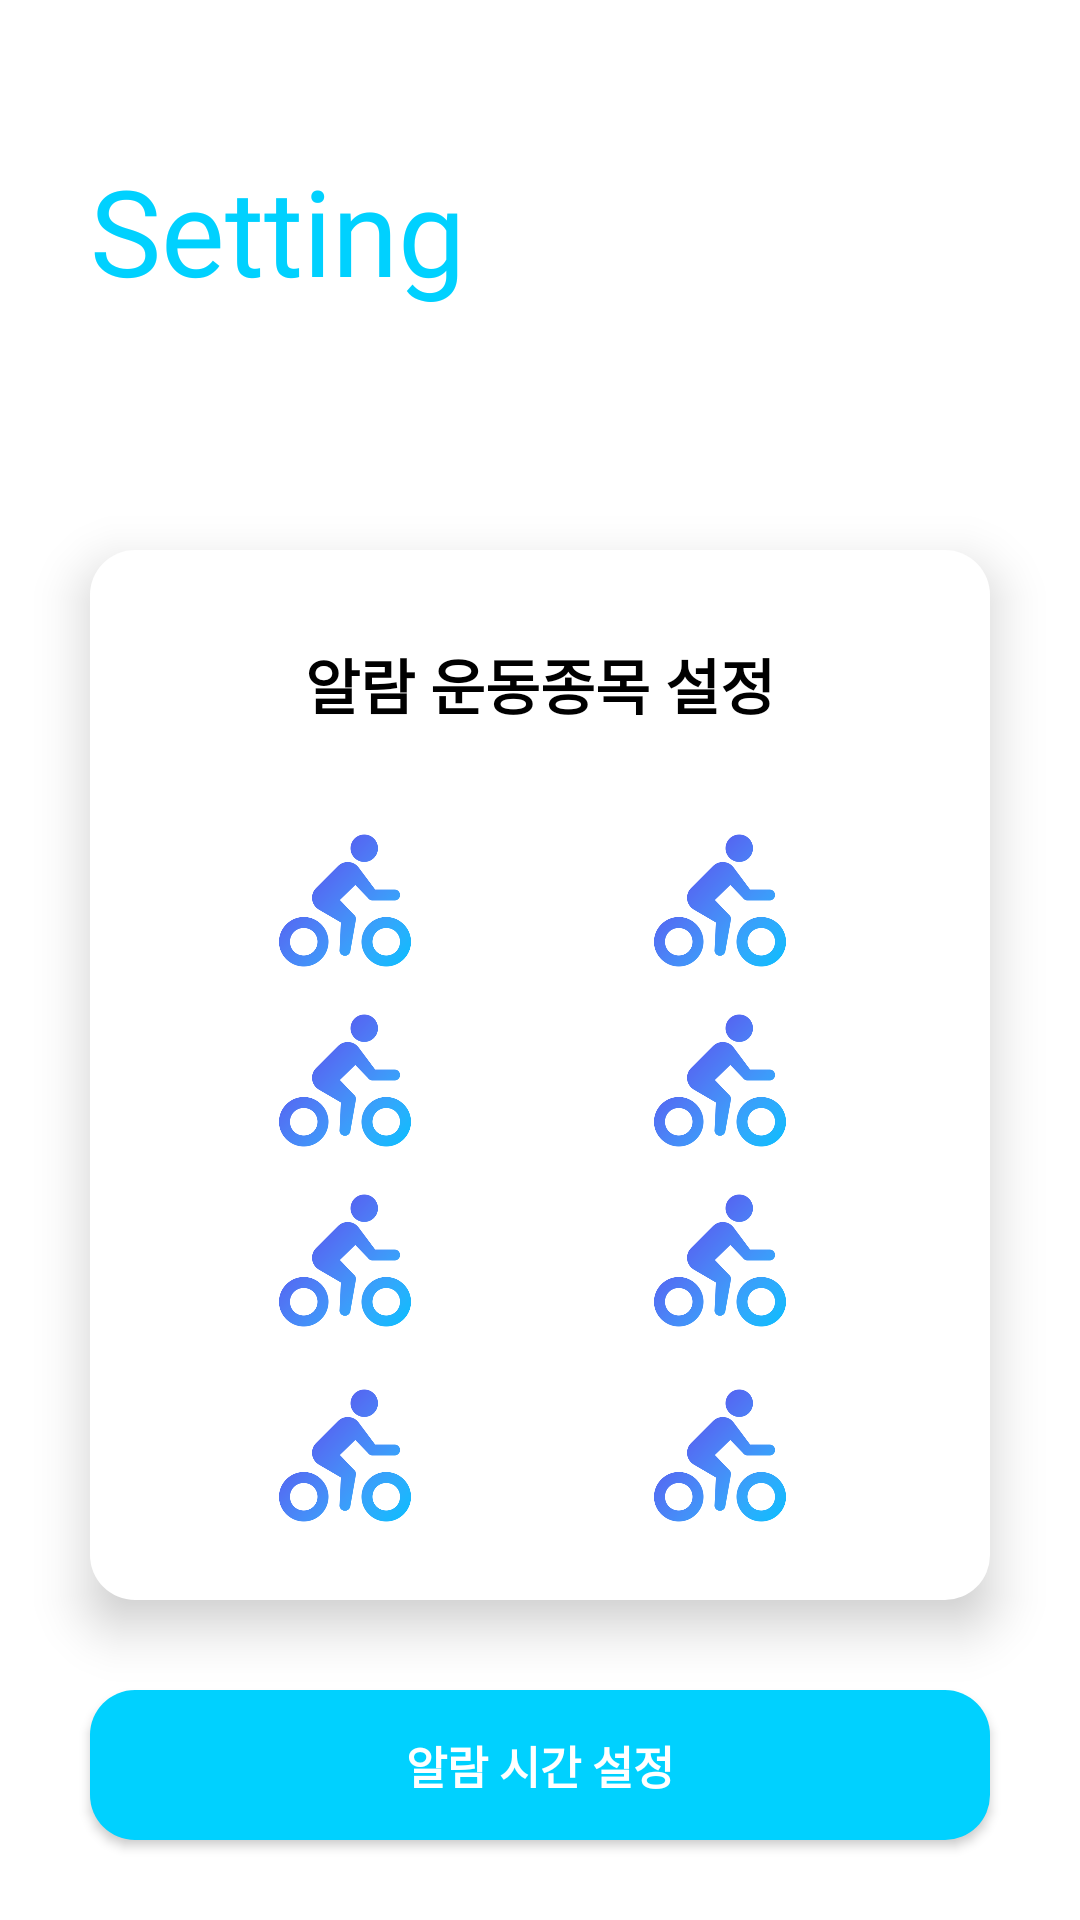

Reconstruct the res/layout file that produces this screen, plus the resources it refers to.
<!-- AndroidManifest.xml: activity theme Theme.Design.NoActionBar -->
<!-- res/layout/activity_setting.xml -->
<?xml version="1.0" encoding="utf-8"?>
<LinearLayout
    xmlns:android="http://schemas.android.com/apk/res/android"
    android:orientation="vertical"
    android:layout_width="match_parent"
    android:layout_height="match_parent"
    android:background="@color/white"
    >
    <TextView
        android:layout_width="wrap_content"
        android:layout_height="wrap_content"
        android:layout_marginLeft="30dp"
        android:layout_marginTop="50dp"
        android:color="@color/black"
        android:fontFamily="@font/roboto_black"
        android:text="Setting"
        android:textColor="#00D1FF"
        android:textSize="40sp"/>

    <LinearLayout

        android:layout_width="300dp"
        android:layout_height="350dp"
        android:background="@drawable/mainbox"
        android:orientation="vertical"
        android:elevation="10dp"
        android:layout_gravity="center"
        android:layout_marginTop="80dp">

    <TextView
        android:textStyle="bold"
        android:layout_marginTop="30dp"
        android:layout_marginBottom="20dp"
        android:layout_gravity="center"
        android:textSize="20sp"
        android:layout_width="wrap_content"
        android:layout_height="wrap_content"
        android:textColor="@color/black"
        android:text="알람 운동종목 설정"/>

    <GridLayout

        android:layout_width="250dp"
        android:layout_height="250dp"
        android:layout_gravity="center"
        android:layout_marginTop="10dp"
        android:columnCount="2"
        android:rowCount="4"
        android:orientation="horizontal"
        android:elevation="10dp"
     >


    <ImageButton
        android:id="@+id/running"
        android:layout_width="100dp"
        android:layout_height="60dp"

        android:paddingBottom="5dp"
        android:src="@drawable/cycle_b"
        android:text="자전거"
        android:scaleType="fitCenter"
        android:layout_gravity="center"
        android:background="@color/white"
        />

    <ImageButton
        android:id="@+id/cycling"
        android:layout_width="100dp"
        android:layout_height="60dp"

        android:paddingBottom="5dp"
        android:src="@drawable/cycle_b"
        android:text="자전거"
        android:scaleType="fitCenter"
        android:layout_gravity="center"
        android:background="@color/white"
        />
    <ImageButton
        android:id="@+id/hiking"
        android:layout_width="100dp"
        android:layout_height="60dp"
        android:paddingBottom="5dp"
        android:src="@drawable/cycle_b"
        android:text="자전거"
        android:scaleType="fitCenter"
        android:layout_gravity="center"
        android:background="@color/white"

        />
    <ImageButton
        android:id="@+id/gliding"
        android:layout_width="100dp"
        android:layout_height="60dp"

        android:paddingBottom="5dp"
        android:src="@drawable/cycle_b"
        android:text="자전거"
        android:scaleType="fitCenter"
        android:layout_gravity="center"
        android:background="@color/white"
        />
    <ImageButton
        android:id="@+id/surfing"
        android:layout_width="100dp"
        android:layout_height="60dp"
        android:paddingBottom="5dp"
        android:src="@drawable/cycle_b"
        android:text="자전거"
        android:scaleType="fitCenter"
        android:layout_gravity="center"
        android:background="@color/white"
        />
    <ImageButton

        android:id="@+id/fishing"
        android:layout_width="100dp"
        android:layout_height="60dp"

        android:paddingBottom="5dp"
        android:src="@drawable/cycle_b"
        android:text="자전거"
        android:scaleType="fitCenter"
        android:layout_gravity="center"
        android:background="@color/white"

        />
    <ImageButton
        android:paddingBottom="5dp"
        android:id="@+id/golf"
        android:layout_width="120dp"
        android:layout_height="60dp"

        android:src="@drawable/cycle_b"
        android:text="자전거"
        android:scaleType="fitCenter"
        android:layout_gravity="center"
        android:background="@color/white"
        />
    <ImageButton
        android:id="@+id/ski"
        android:layout_width="100dp"
        android:layout_height="60dp"

        android:paddingBottom="5dp"
        android:src="@drawable/cycle_b"
        android:text="자전거"
        android:scaleType="fitCenter"
        android:layout_gravity="center"
        android:background="@color/white"

        />

    </GridLayout>
</LinearLayout>

    <Button
        android:textStyle="bold"
        android:layout_marginTop="30dp"
        android:layout_gravity="center"
        android:layout_width="300dp"
        android:layout_height="50dp"
        android:text="알람 시간 설정"
        android:textSize="15sp"
        android:color="@color/white"
        android:background="@drawable/mainbox_blue"
        android:id="@+id/setTime"
        />






</LinearLayout>
<!-- resources referenced by this layout -->
<resources>
  <color name="black">#FF000000</color>
  <color name="white">#FFFFFFFF</color>
  <!-- drawable cycle_b: png bitmap (drawable, 29785 bytes) -->
  <!-- drawable mainbox (drawable) -->
  <?xml version="1.0" encoding="utf-8"?>
  <shape xmlns:android="http://schemas.android.com/apk/res/android"
      android:shape="rectangle">
  
      <solid android:color="@android:color/white"
          />
  
      <corners android:radius="15dp" />
  </shape>
  <!-- drawable mainbox_blue (drawable) -->
  <?xml version="1.0" encoding="utf-8"?>
  <shape xmlns:android="http://schemas.android.com/apk/res/android"
      android:shape="rectangle">
  
      <solid android:color="#00D1FF"
          />
  
      <corners android:radius="15dp" />
  </shape>
</resources>
